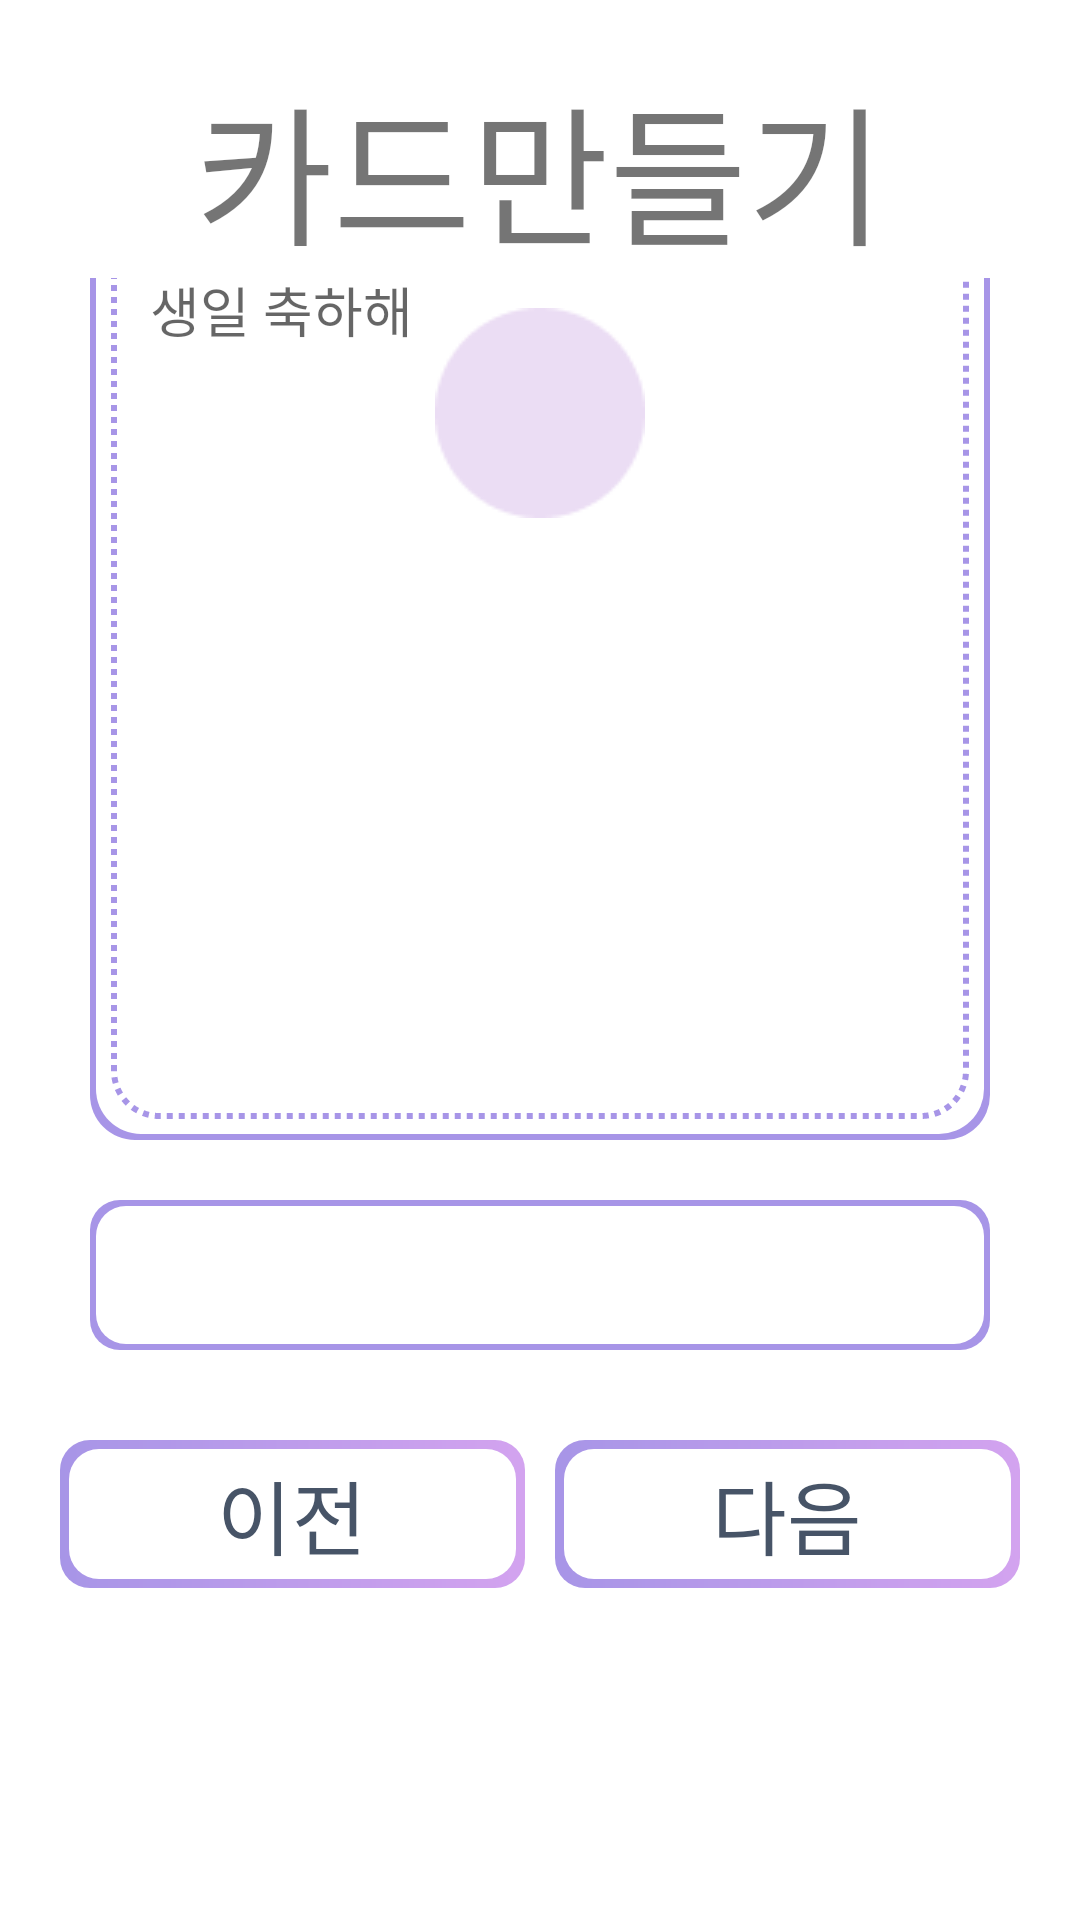

Write the Android layout XML for this screen, with the resource values it uses.
<!-- AndroidManifest.xml: application theme Theme.HappyBirthDay -->
<!-- res/layout/activity_cake_make_writing_page.xml -->
<?xml version="1.0" encoding="utf-8"?>
<LinearLayout
    xmlns:android="http://schemas.android.com/apk/res/android"
    xmlns:app="http://schemas.android.com/apk/res-auto"
    xmlns:tools="http://schemas.android.com/tools"
    android:layout_width="match_parent"
    android:layout_height="730dp"
    android:padding="20dp"
    android:orientation="vertical"
    tools:context=".AwardMakeWritingPageActivity">
        <LinearLayout
            android:layout_width="match_parent"
            android:layout_height="0dp"
            android:layout_weight="1"
            android:orientation="vertical">
            <TextView
                android:layout_width="match_parent"
                android:layout_height="wrap_content"
                android:gravity="center"
                android:fontFamily="@font/dongle_regular"
                android:text="@string/made_card_text"
                android:textSize="50dp"
                />

            <FrameLayout
                android:layout_width="match_parent"
                android:layout_height="0dp"
                android:layout_weight="5">

                <EditText
                    android:layout_width="match_parent"
                    android:layout_height="335dp"
                    android:layout_gravity="bottom"
                    android:gravity="top"
                    android:paddingTop="45dp"
                    android:paddingStart="20dp"
                    android:paddingEnd="20dp"
                    android:layout_margin="10dp"
                    android:background="@drawable/dialog_background_round"
                    android:hint="@string/rolling_paper_hint_text"/>

                <ImageView
                    android:layout_width="wrap_content"
                    android:layout_height="wrap_content"
                    android:layout_gravity="center_horizontal"
                    android:layout_marginTop="10dp"
                    android:src="@drawable/img_decorative_example"
                    />
            </FrameLayout>

            <EditText
                android:layout_width="match_parent"
                android:layout_height="50dp"
                android:layout_margin="10dp"
                android:background="@drawable/background_round"/>
        </LinearLayout>
        <RelativeLayout
            android:layout_width="match_parent"
            android:layout_height="160dp"
            android:background="@color/white"
            android:focusable="true"
            android:focusableInTouchMode="true"
            android:orientation="vertical">


            <LinearLayout
                android:layout_width="match_parent"
                android:layout_height="match_parent"
                android:layout_gravity="bottom"
                android:layout_marginTop="20dp"
                android:orientation="horizontal">

                <TextView
                    android:layout_width="match_parent"
                    android:layout_height="wrap_content"
                    android:layout_marginRight="5dp"
                    android:layout_weight="1"
                    android:background="@drawable/rectangle_resource_perimeter_activation"
                    android:fontFamily="@font/dongle_regular"
                    android:gravity="center"
                    android:padding="5dp"
                    android:text="@string/previous_text"
                    android:textColor="@color/black_600"
                    android:textSize="27sp" />
                <TextView
                    android:layout_width="match_parent"
                    android:layout_height="wrap_content"
                    android:layout_marginLeft="5dp"
                    android:layout_weight="1"
                    android:background="@drawable/rectangle_resource_perimeter_activation"
                    android:fontFamily="@font/dongle_regular"
                    android:gravity="center"
                    android:padding="5dp"
                    android:text="@string/next_text"
                    android:textColor="@color/black_600"
                    android:textSize="27sp" />
            </LinearLayout>
        </RelativeLayout>
</LinearLayout>
<!-- resources referenced by this layout -->
<resources>
  <color name="black_600">#475467</color>
  <color name="white">#ffffff</color>
  <!-- drawable background_round (drawable) -->
  <?xml version="1.0" encoding="utf-8"?>
  <layer-list xmlns:android="http://schemas.android.com/apk/res/android"
      android:layout_width="wrap_content"
      android:layout_height="wrap_content">
      <item>
          <shape android:shape="rectangle" >
              <solid android:color="@color/purple_300"/>
              <corners android:radius="10dp" />
          </shape>
      </item>
  
      <item
          android:bottom="2dp"
          android:left="2dp"
          android:right="2dp"
          android:top="2dp">
          <shape android:shape="rectangle" >
              <solid android:color="#ffffff" />
              <corners android:radius="10dp" />
          </shape>
      </item>
  </layer-list>
  <!-- drawable rectangle_resource_perimeter_activation (drawable) -->
  <?xml version="1.0" encoding="utf-8"?>
  <layer-list xmlns:android="http://schemas.android.com/apk/res/android">
      <item>
          <shape android:shape="rectangle" >
              <gradient
                  android:startColor="@color/purple_300"
                  android:endColor="@color/light_purple_100"/>
              <corners android:radius="10dp" />
          </shape>
      </item>
  
      <item
          android:bottom="3dp"
          android:left="3dp"
          android:right="3dp"
          android:top="3dp">
          <shape android:shape="rectangle" >
              <solid android:color="#ffffff" />
              <corners android:radius="10dp" />
          </shape>
      </item>
  </layer-list>
  <string name="made_card_text">카드만들기</string>
  <string name="next_text">다음</string>
  <string name="previous_text">이전</string>
  <string name="rolling_paper_hint_text">생일 축하해</string>
  <style name="Theme.HappyBirthDay" parent="Theme.MaterialComponents.DayNight.NoActionBar">
          
          <item name="colorPrimary">@color/black_500</item>
          <item name="colorPrimaryVariant">@color/black_700</item>
          <item name="colorOnPrimary">@color/white</item>
          
          <item name="colorSecondary">@color/black_200</item>
          <item name="colorSecondaryVariant">@color/black_700</item>
          <item name="colorOnSecondary">@color/black</item>
          
          <item name="android:statusBarColor" tools:targetApi="l">?attr/colorPrimaryVariant</item>
          
      </style>
  <color name="purple_300">#A795E7</color>
  <color name="light_purple_100">#D3A3EF</color>
  <color name="black_500">#667085</color>
  <color name="black_700">#344054</color>
  <color name="black_200">#E4E7EC</color>
  <color name="black">#000000</color>
</resources>
